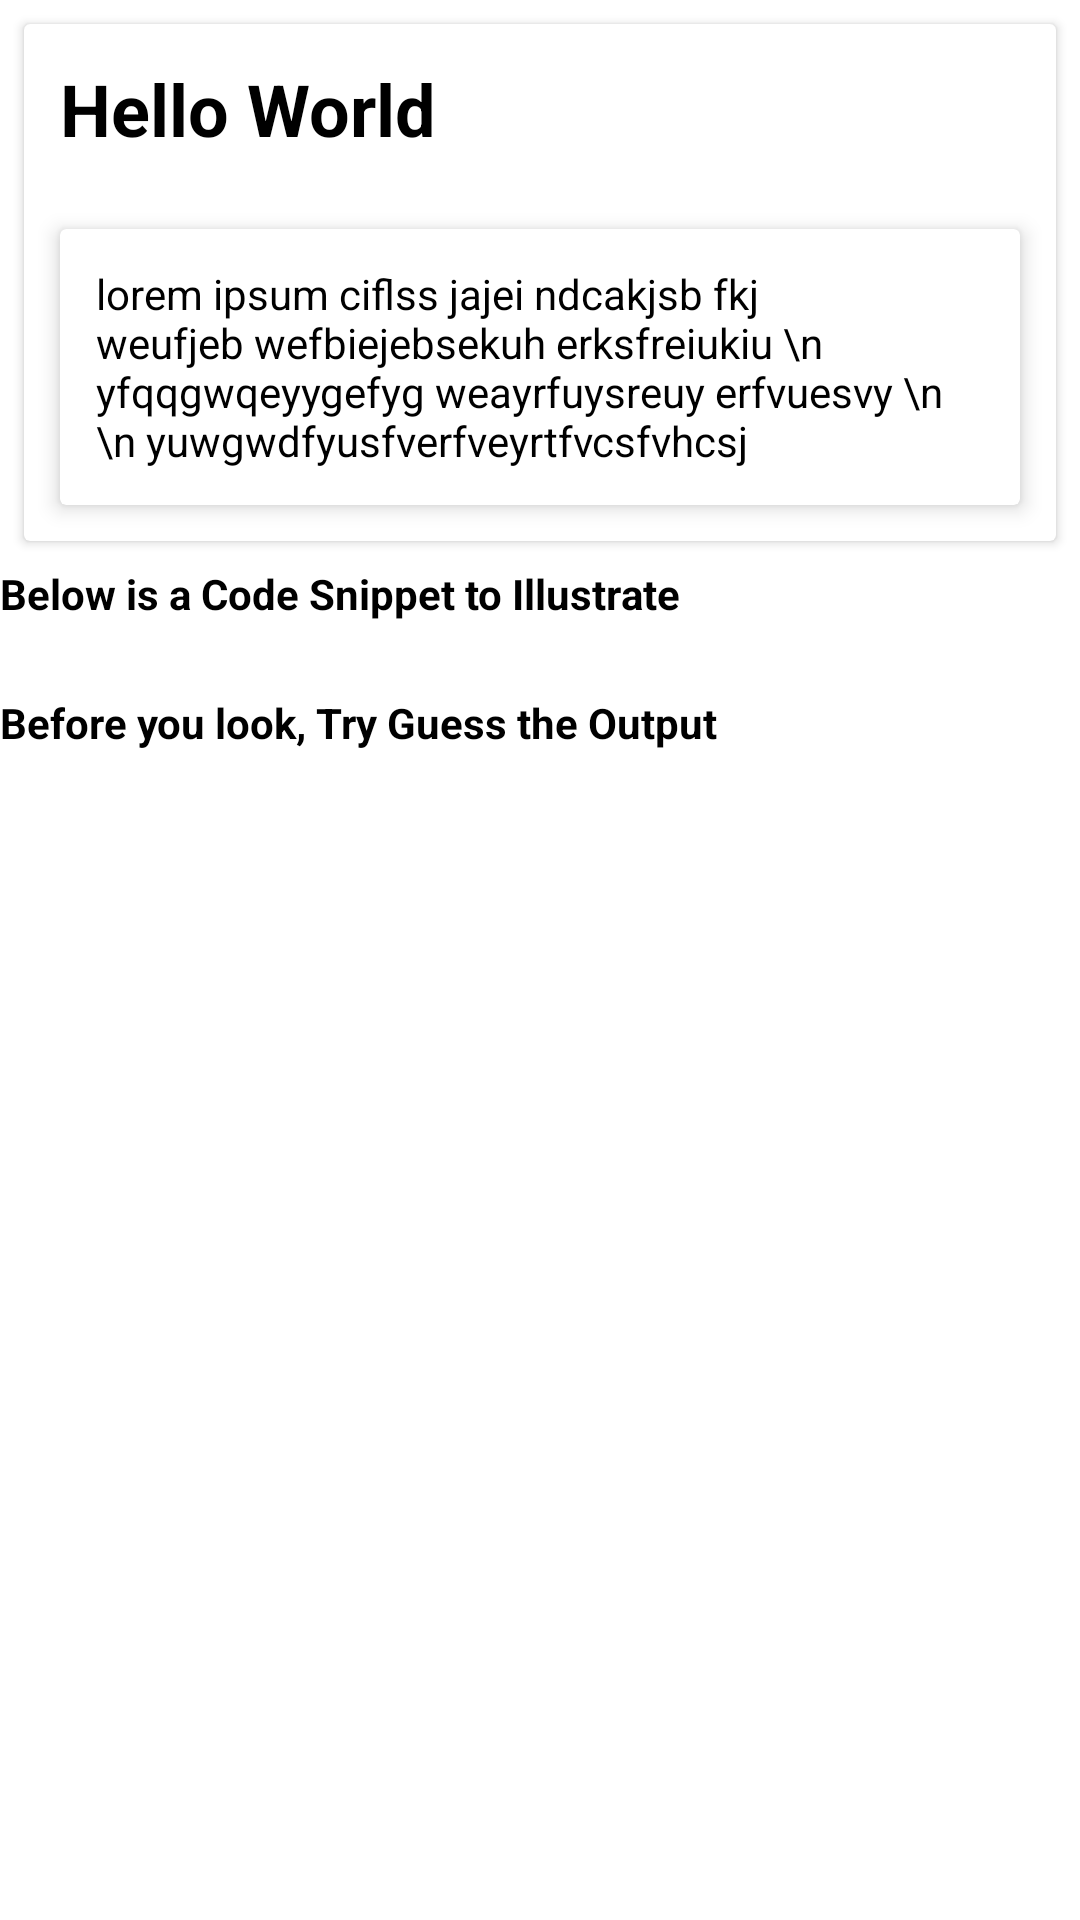

Reconstruct the res/layout file that produces this screen, plus the resources it refers to.
<!-- AndroidManifest.xml: application theme Theme.JavIt -->
<!-- res/layout/fragment_snippet_code.xml -->
<?xml version="1.0" encoding="utf-8"?>
<RelativeLayout xmlns:android="http://schemas.android.com/apk/res/android"
    xmlns:tools="http://schemas.android.com/tools"
    android:layout_width="match_parent"
    android:layout_height="match_parent"
    xmlns:app="http://schemas.android.com/apk/res-auto"
    tools:context=".landing.fragments.SnippetCode">

    <androidx.cardview.widget.CardView
        android:layout_width="match_parent"
        android:layout_height="wrap_content"
        android:elevation="4dp"
        android:layout_margin="8dp"
        android:id="@+id/cv_name">

        <LinearLayout
            android:layout_width="match_parent"
            android:layout_height="match_parent"
            android:orientation="vertical">

            <TextView
                android:layout_width="match_parent"
                android:layout_height="wrap_content"
                android:layout_margin="12dp"
                android:id="@+id/tv_snip_name"
                android:text="Hello World"
                android:textStyle="bold"
                android:textColor="@color/black"
                android:textSize="24sp"/>

            <androidx.cardview.widget.CardView
                android:layout_width="match_parent"
                android:layout_height="wrap_content"
                app:cardElevation="4dp"
                android:layout_margin="12dp">

                <TextView
                    android:layout_width="match_parent"
                    android:layout_height="wrap_content"
                    android:layout_margin="12dp"
                    android:id="@+id/tv_snip_info"
                    android:text="lorem ipsum ciflss jajei ndcakjsb fkj weufjeb wefbiejebsekuh erksfreiukiu \n yfqqgwqeyygefyg weayrfuysreuy erfvuesvy \n \n yuwgwdfyusfverfveyrtfvcsfvhcsj"
                    android:textColor="@color/black" />
            </androidx.cardview.widget.CardView>

        </LinearLayout>

    </androidx.cardview.widget.CardView>


    <TextView
        android:layout_width="match_parent"
        android:layout_height="wrap_content"
        android:layout_below="@id/cv_name"
        android:id="@+id/txt_snip_pointer"
        android:textColor="@color/black"
        android:textStyle="bold"
        android:text="@string/pointer_snip"/>


    <androidx.cardview.widget.CardView
        android:layout_width="match_parent"
        android:layout_height="wrap_content"
        app:cardElevation="4dp"
        android:layout_margin="12dp"
        android:id="@+id/cv_img_input"
        android:layout_below="@id/txt_snip_pointer">

        <ImageView
            android:layout_width="match_parent"
            android:layout_height="wrap_content"
            android:id="@+id/iv_input"
            android:src="@drawable/oops_image"/>

    </androidx.cardview.widget.CardView>


    <TextView
        android:layout_width="match_parent"
        android:layout_height="wrap_content"
        android:layout_below="@id/cv_img_input"
        android:id="@+id/txt_snip_advice"
        android:textColor="@color/black"
        android:textStyle="bold"
        android:text="@string/advice_snip"/>


    <androidx.cardview.widget.CardView
        android:layout_width="match_parent"
        android:layout_height="wrap_content"
        app:cardElevation="4dp"
        android:layout_margin="12dp"
        android:layout_below="@id/txt_snip_advice">

        <ImageView
            android:layout_width="match_parent"
            android:layout_height="wrap_content"
            android:id="@+id/iv_output"
            android:src="@drawable/oops_image"/>

    </androidx.cardview.widget.CardView>

</RelativeLayout>
<!-- resources referenced by this layout -->
<resources>
  <string name="advice_snip">Before you look, Try Guess the Output</string>
  <string name="pointer_snip">Below is a Code Snippet to Illustrate</string>
  <style name="Theme.JavIt" parent="Theme.MaterialComponents.DayNight.DarkActionBar">
          
          <item name="colorPrimary">@color/purple_500</item>
          <item name="colorPrimaryVariant">@color/purple_700</item>
          <item name="colorOnPrimary">@color/white</item>
          
          <item name="colorSecondary">@color/teal_200</item>
          <item name="colorSecondaryVariant">@color/teal_700</item>
          <item name="colorOnSecondary">@color/black</item>
          
          <item name="android:statusBarColor" tools:targetApi="l">?attr/colorPrimaryVariant</item>
          
      </style>
  <!-- not gathered from this repository: default colours our renderer supplied (Android Studio template values) -->
  <color name="purple_500">#FF6200EE</color>
  <color name="purple_700">#FF3700B3</color>
  <color name="teal_200">#FF03DAC5</color>
  <color name="teal_700">#FF018786</color>
  <color name="black">#FF000000</color>
  <color name="white">#FFFFFFFF</color>
</resources>
